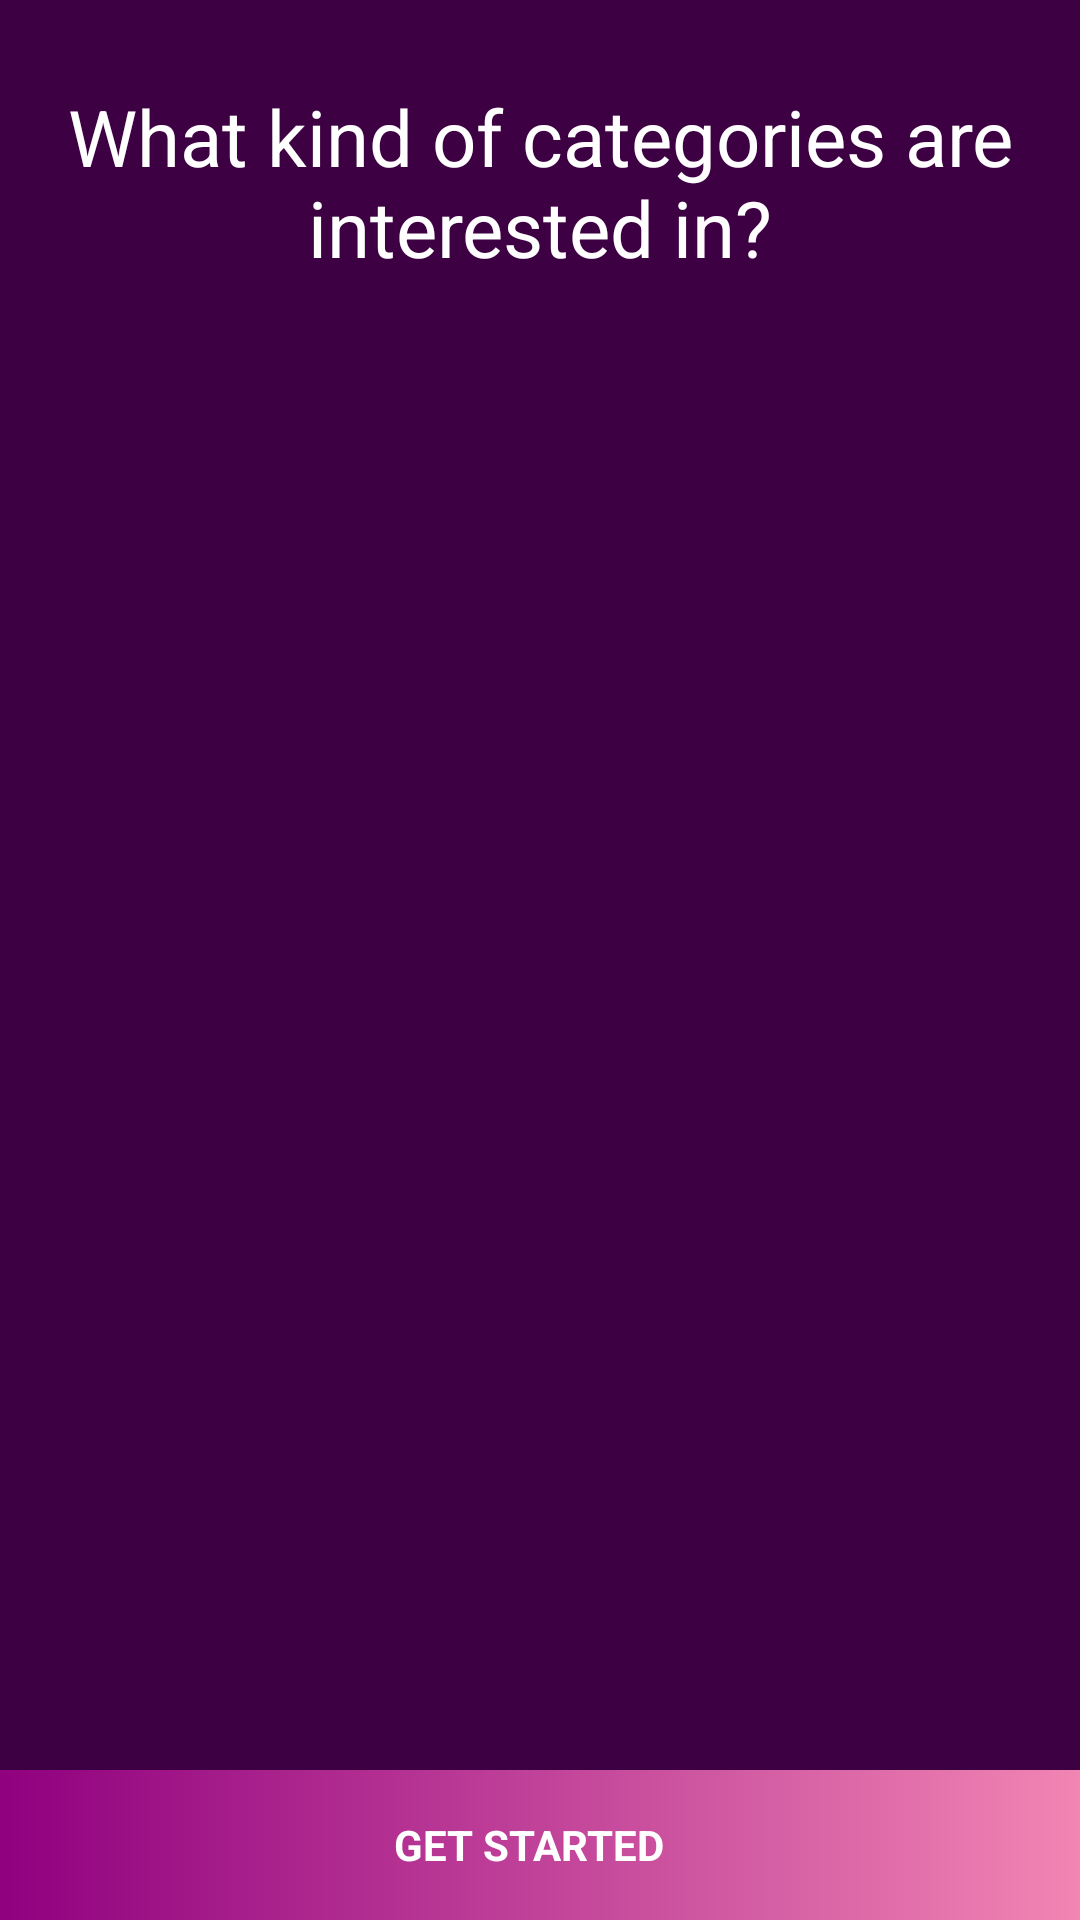

Reconstruct the res/layout file that produces this screen, plus the resources it refers to.
<!-- AndroidManifest.xml: application theme AppTheme -->
<!-- res/layout/fragment_get_started.xml -->
<?xml version="1.0" encoding="utf-8"?>
<layout xmlns:android="http://schemas.android.com/apk/res/android"
    xmlns:app="http://schemas.android.com/apk/res-auto"
    xmlns:tools="http://schemas.android.com/tools">

    <android.support.constraint.ConstraintLayout
        android:layout_width="match_parent"
        android:layout_height="match_parent"
        android:background="@color/colorPrimaryDark"
        tools:context=".ui.fragments.GetStartedFragment">

        <TextView
            android:id="@+id/textView2"
            android:layout_width="match_parent"
            android:layout_height="wrap_content"
            android:layout_marginTop="28dp"
            android:text="@string/what_kind_of_categories_are_interested_in"
            android:textAlignment="center"
            android:textColor="@android:color/white"
            android:textSize="26sp"
            app:layout_constraintEnd_toEndOf="parent"
            app:layout_constraintHorizontal_bias="0.0"
            app:layout_constraintStart_toStartOf="parent"
            app:layout_constraintTop_toTopOf="parent" />

        <android.support.v7.widget.RecyclerView
            android:id="@+id/get_started_recycler_view"
            android:layout_width="match_parent"
            android:layout_height="0dp"
            android:layout_gravity="center_horizontal"
            android:layout_marginTop="16dp"
            app:layout_constraintBottom_toTopOf="@+id/get_started_btn"
            app:layout_constraintEnd_toEndOf="parent"
            app:layout_constraintStart_toStartOf="parent"
            app:layout_constraintTop_toBottomOf="@+id/textView2" />


        <LinearLayout
            android:id="@+id/get_started_btn"
            android:layout_width="match_parent"
            android:layout_height="50dp"
            android:layout_gravity="bottom"
            app:elevation="4dp"
            android:background="@drawable/get_started_btn_gradient"
            android:gravity="center"
            android:orientation="horizontal"
            android:padding="8dp"
            app:layout_constraintBottom_toBottomOf="parent"
            app:layout_constraintEnd_toEndOf="parent"
            app:layout_constraintStart_toStartOf="parent">

            <TextView
                android:layout_width="wrap_content"
                android:layout_height="wrap_content"
                android:layout_gravity="center"
                android:text="@string/get_started"
                android:textAlignment="center"
                android:textAllCaps="true"
                android:textColor="@android:color/white"
                android:textStyle="bold" />

            <ImageView
                android:layout_width="wrap_content"
                android:layout_height="wrap_content"
                android:layout_gravity="center"
                android:layout_marginStart="8dp"
                android:layout_marginLeft="16dp"
                android:contentDescription="@string/continue_to_the_app"
                app:srcCompat="@drawable/ic_arrow_forward_black_24dp"
                android:tint="@android:color/white" />
        </LinearLayout>

    </android.support.constraint.ConstraintLayout>
</layout>
<!-- resources referenced by this layout -->
<resources>
  <color name="colorPrimaryDark">#3d0043</color>
  <!-- drawable get_started_btn_gradient (drawable) -->
  <?xml version="1.0" encoding="utf-8"?>
  <shape xmlns:android="http://schemas.android.com/apk/res/android">
      <gradient
          android:endColor="@color/colorPrimaryLight"
          android:startColor="@color/colorPrimary" />
  </shape>
  <string name="continue_to_the_app">continue to the app</string>
  <string name="get_started">get started</string>
  <string name="what_kind_of_categories_are_interested_in">What kind of categories are interested in?</string>
  <style name="AppTheme" parent="Theme.AppCompat.Light.NoActionBar">
          
          <item name="colorPrimary">@color/colorPrimary</item>
          <item name="colorPrimaryDark">@color/colorPrimaryDark</item>
          <item name="colorAccent">@color/colorAccent</item>
          <item name="windowActionModeOverlay">true</item>
          <item name="android:windowBackground">@drawable/splash_screen</item>
      </style>
  <color name="colorPrimaryLight">#f185b3</color>
  <color name="colorPrimary">#90007f</color>
  <color name="colorAccent">#d52484</color>
  <!-- drawable splash_screen (drawable) -->
  <?xml version="1.0" encoding="utf-8"?>
  <layer-list xmlns:android="http://schemas.android.com/apk/res/android"
      android:opacity="opaque">
      
      <item android:drawable="@color/splashBackground" />
      
      <item>
          <bitmap
              android:gravity="center"
              android:src="@drawable/wallbay_icon" />
  
      </item>
  </layer-list>
  <color name="splashBackground">#ebeff2</color>
  <!-- drawable wallbay_icon: jpg bitmap (drawable, 51873 bytes) -->
</resources>
